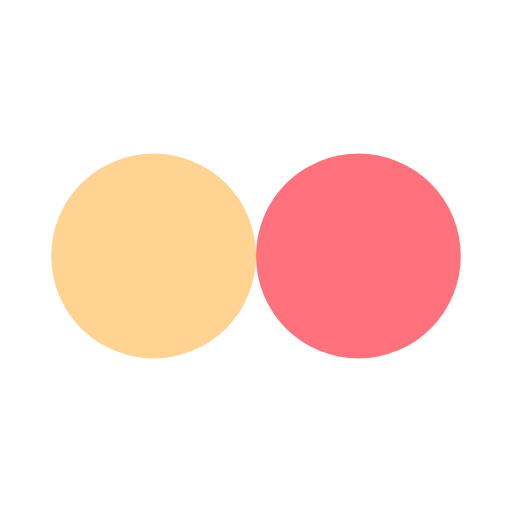
t = 0.00 s
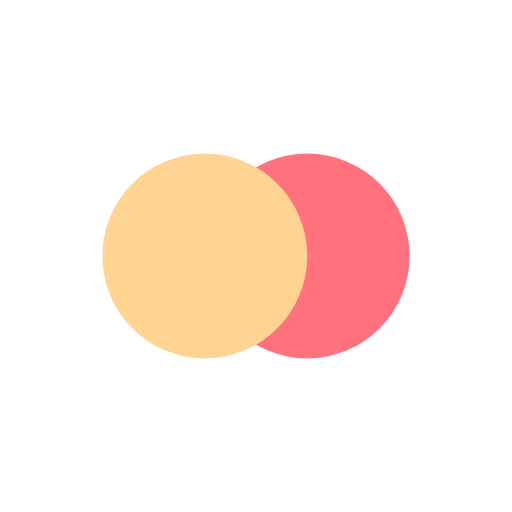
t = 0.13 s
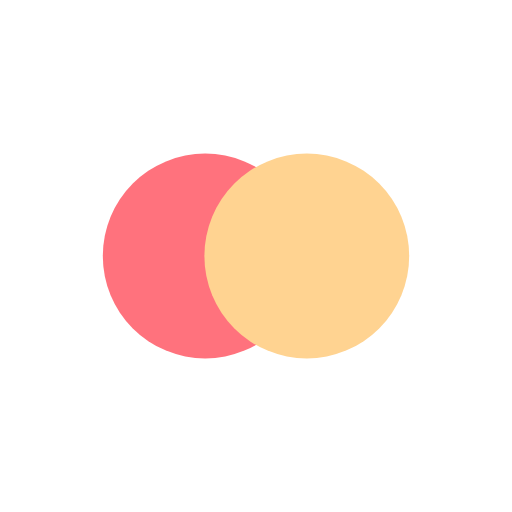
t = 0.37 s
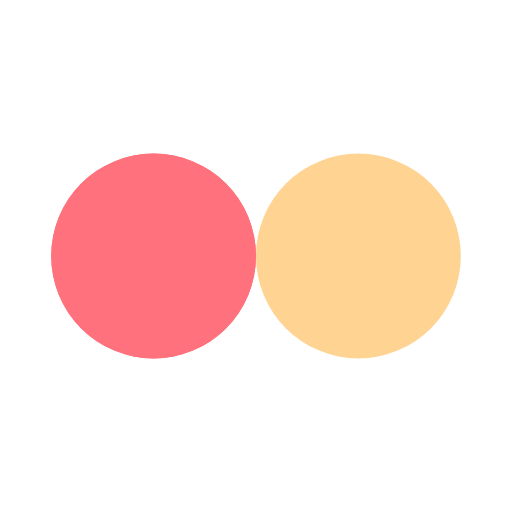
t = 0.50 s
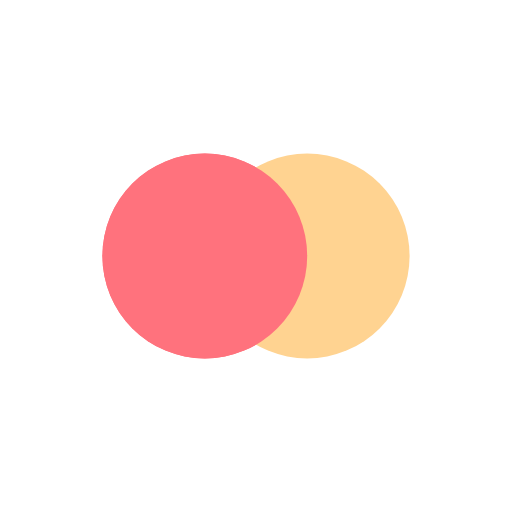
t = 0.63 s
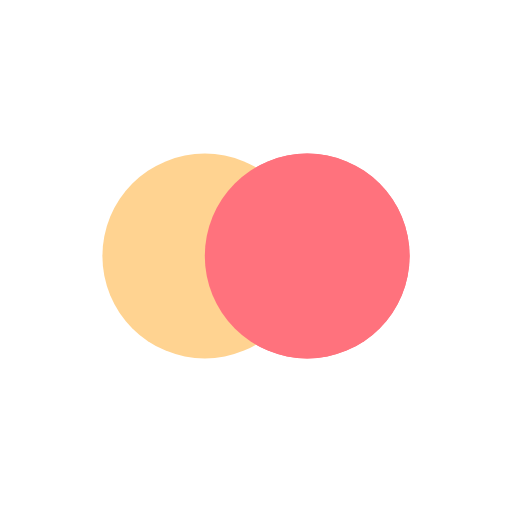
t = 0.88 s

The animated SVG that drew these frames (rendered in a browser with its animation timeline set to each time). Animation: 4 SMIL elements (animate=4); one cycle of 1.00 s, repeats indefinitely.

<svg width="200px"  height="200px"  xmlns="http://www.w3.org/2000/svg" viewBox="0 0 100 100" preserveAspectRatio="xMidYMid" class="lds-flickr" style="background: none;"><circle ng-attr-cx="{{config.cx1}}" cy="50" ng-attr-fill="{{config.c1}}" ng-attr-r="{{config.radius}}" cx="38" fill="#ff727d" r="20"><animate attributeName="cx" calcMode="linear" values="30;70;30" keyTimes="0;0.5;1" dur="1" begin="-0.5s" repeatCount="indefinite"></animate></circle><circle ng-attr-cx="{{config.cx2}}" cy="50" ng-attr-fill="{{config.c2}}" ng-attr-r="{{config.radius}}" cx="62" fill="#ffd391" r="20"><animate attributeName="cx" calcMode="linear" values="30;70;30" keyTimes="0;0.5;1" dur="1" begin="0s" repeatCount="indefinite"></animate></circle><circle ng-attr-cx="{{config.cx1}}" cy="50" ng-attr-fill="{{config.c1}}" ng-attr-r="{{config.radius}}" cx="38" fill="#ff727d" r="20"><animate attributeName="cx" calcMode="linear" values="30;70;30" keyTimes="0;0.5;1" dur="1" begin="-0.5s" repeatCount="indefinite"></animate><animate attributeName="fill-opacity" values="0;0;1;1" calcMode="discrete" keyTimes="0;0.499;0.5;1" ng-attr-dur="{{config.speed}}s" repeatCount="indefinite" dur="1s"></animate></circle></svg>